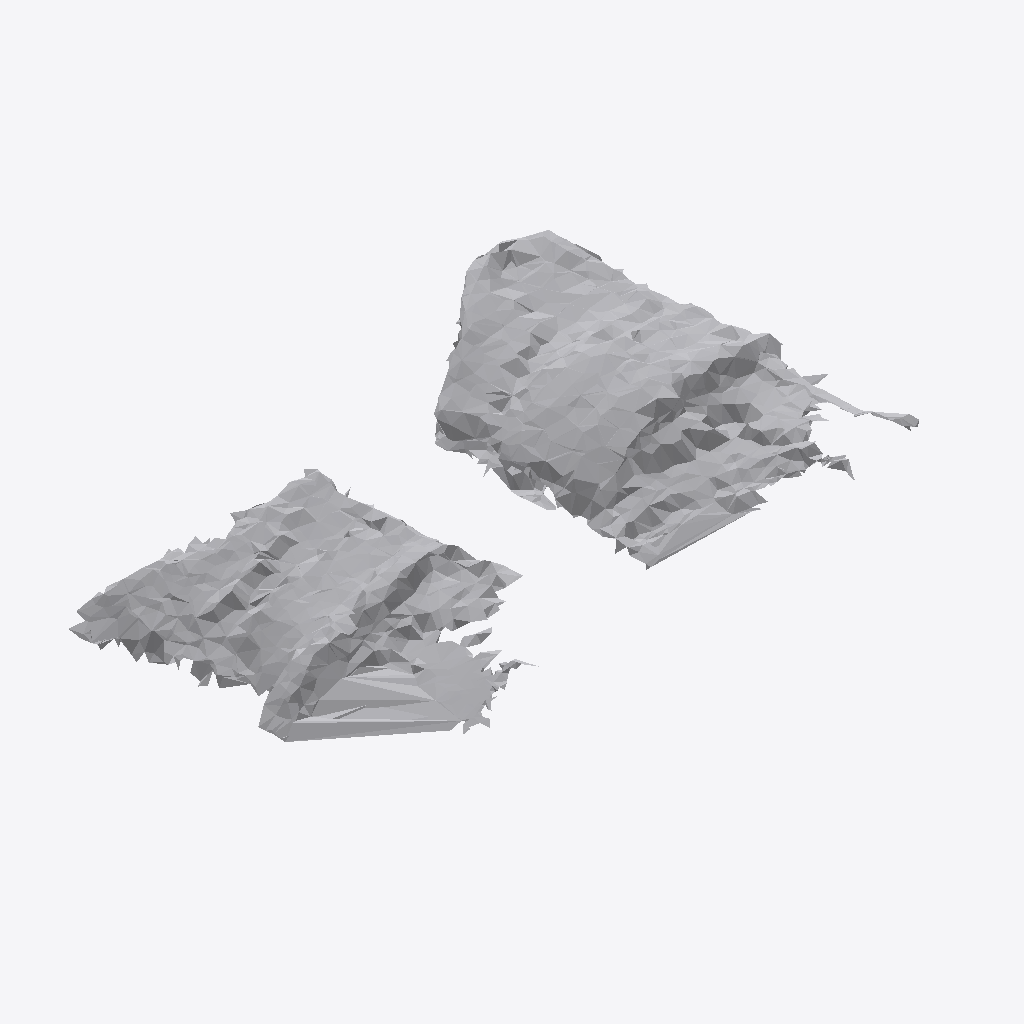
Isometric view of an IFC building model (IFC-SPF (STEP), schema IFC4, length unit metre), seen from the south-west, elements coloured by IFC class: 1 other element (light grey).
Extent 0.867 m × 0.583 m × 0.211 m (x, y, z). Storeys (1): Ground Floor at 0.00 m. Elements (1): 1 IfcFurniture.

HEADER;
FILE_DESCRIPTION(('ViewDefinition [CoordinationView]'),'2;1');
FILE_NAME('','2026-07-12T07:14:36',(''),(''),'IfcOpenShell 0.8.0','IfcOpenShell 0.8.0','');
FILE_SCHEMA(('IFC4'));
ENDSEC;
DATA;
#17=IFCPROJECT('0GskbLHdj3GxQVf6AJz2Qy',#5,'Office Project',$,$,$,$,(#15),#10);
#20=IFCSITE('3WX$7CCgLCaBFPDw1$0lnJ',#5,'Site',$,$,#19,$,$,.ELEMENT.,$,$,$,$,$);
#22=IFCBUILDING('267E8e5Cf4hOjRjRcsRVRR',#5,'Building',$,$,#21,$,$,.ELEMENT.,$,$,$);
#24=IFCBUILDINGSTOREY('29l6_F_uD1XgG9l8VgcQ8n',#5,'Ground Floor',$,$,#23,$,$,.ELEMENT.,0.0);
#35=IFCFURNITURE('1kX4DyyVj1cROE5WR8y1A0',#5,'list08_office_chair',$,$,#34,#31,$,$);
ENDSEC;
